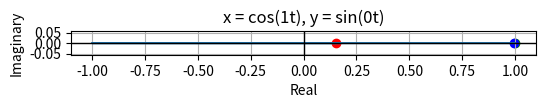

Python code for this plot:
import matplotlib.pyplot as plt
import numpy as np

# Define the parameter range
t = np.linspace(0, 30, 3000)
sq = False
gsize = 5
a = 1
b = 1 #
c = 0
d = 0
e = 2 
f = 0 #
g = 0
h = 0 
m = 1
n = 1

# Define the parametric equations
x = a * np.cos(b * t + c)**m + d
# x = a cos(bt + c) + d

y = e * np.sin(f * t + g)**n + h
# y = e sin(ft + g) + h

y = y * 1j # Multiply y by i

# Create the plot
plt.figure(figsize=(6,6))
plt.plot(x.real, y.imag)  # x is real, y is imaginary

# Add thick lines at x=0 and y=0
plt.axhline(0, color='black', linewidth=1)  # Horizontal line (y=0)
plt.axvline(0, color='black', linewidth=1)  # Vertical line (x=0)

# Set labels and title
plt.xlabel('Real')
plt.ylabel('Imaginary')
#plt.title("Parametric Curve on Argand Diagram")
plt.title(f'x = cos({b}t), y = sin({f}t)')
#plt.title(f'x = {a}cos({b}t+{c})+({d}), y = {e}sin({f}t+{g})+({h})')

# Plot the start and end points
plt.scatter(x.real[0], y.imag[0], color='green')  # Start point in green
plt.scatter(x.real[10], y.imag[10], color='blue')  # Indicator point in blue
plt.scatter(x.real[-1], y.imag[-1], color='red')  # End point in red

# Set the limits of x and y axes
if sq == True:
    plt.xlim(-gsize, gsize)
    plt.ylim(-gsize, gsize)

# Equal aspect ratio ensures that the scale on the x-axis is the same as the y-axis
plt.gca().set_aspect('equal', adjustable='box')

# Show grid
plt.grid(True)

# Show the plot
plt.show()
print(x[-1], y[-1])
